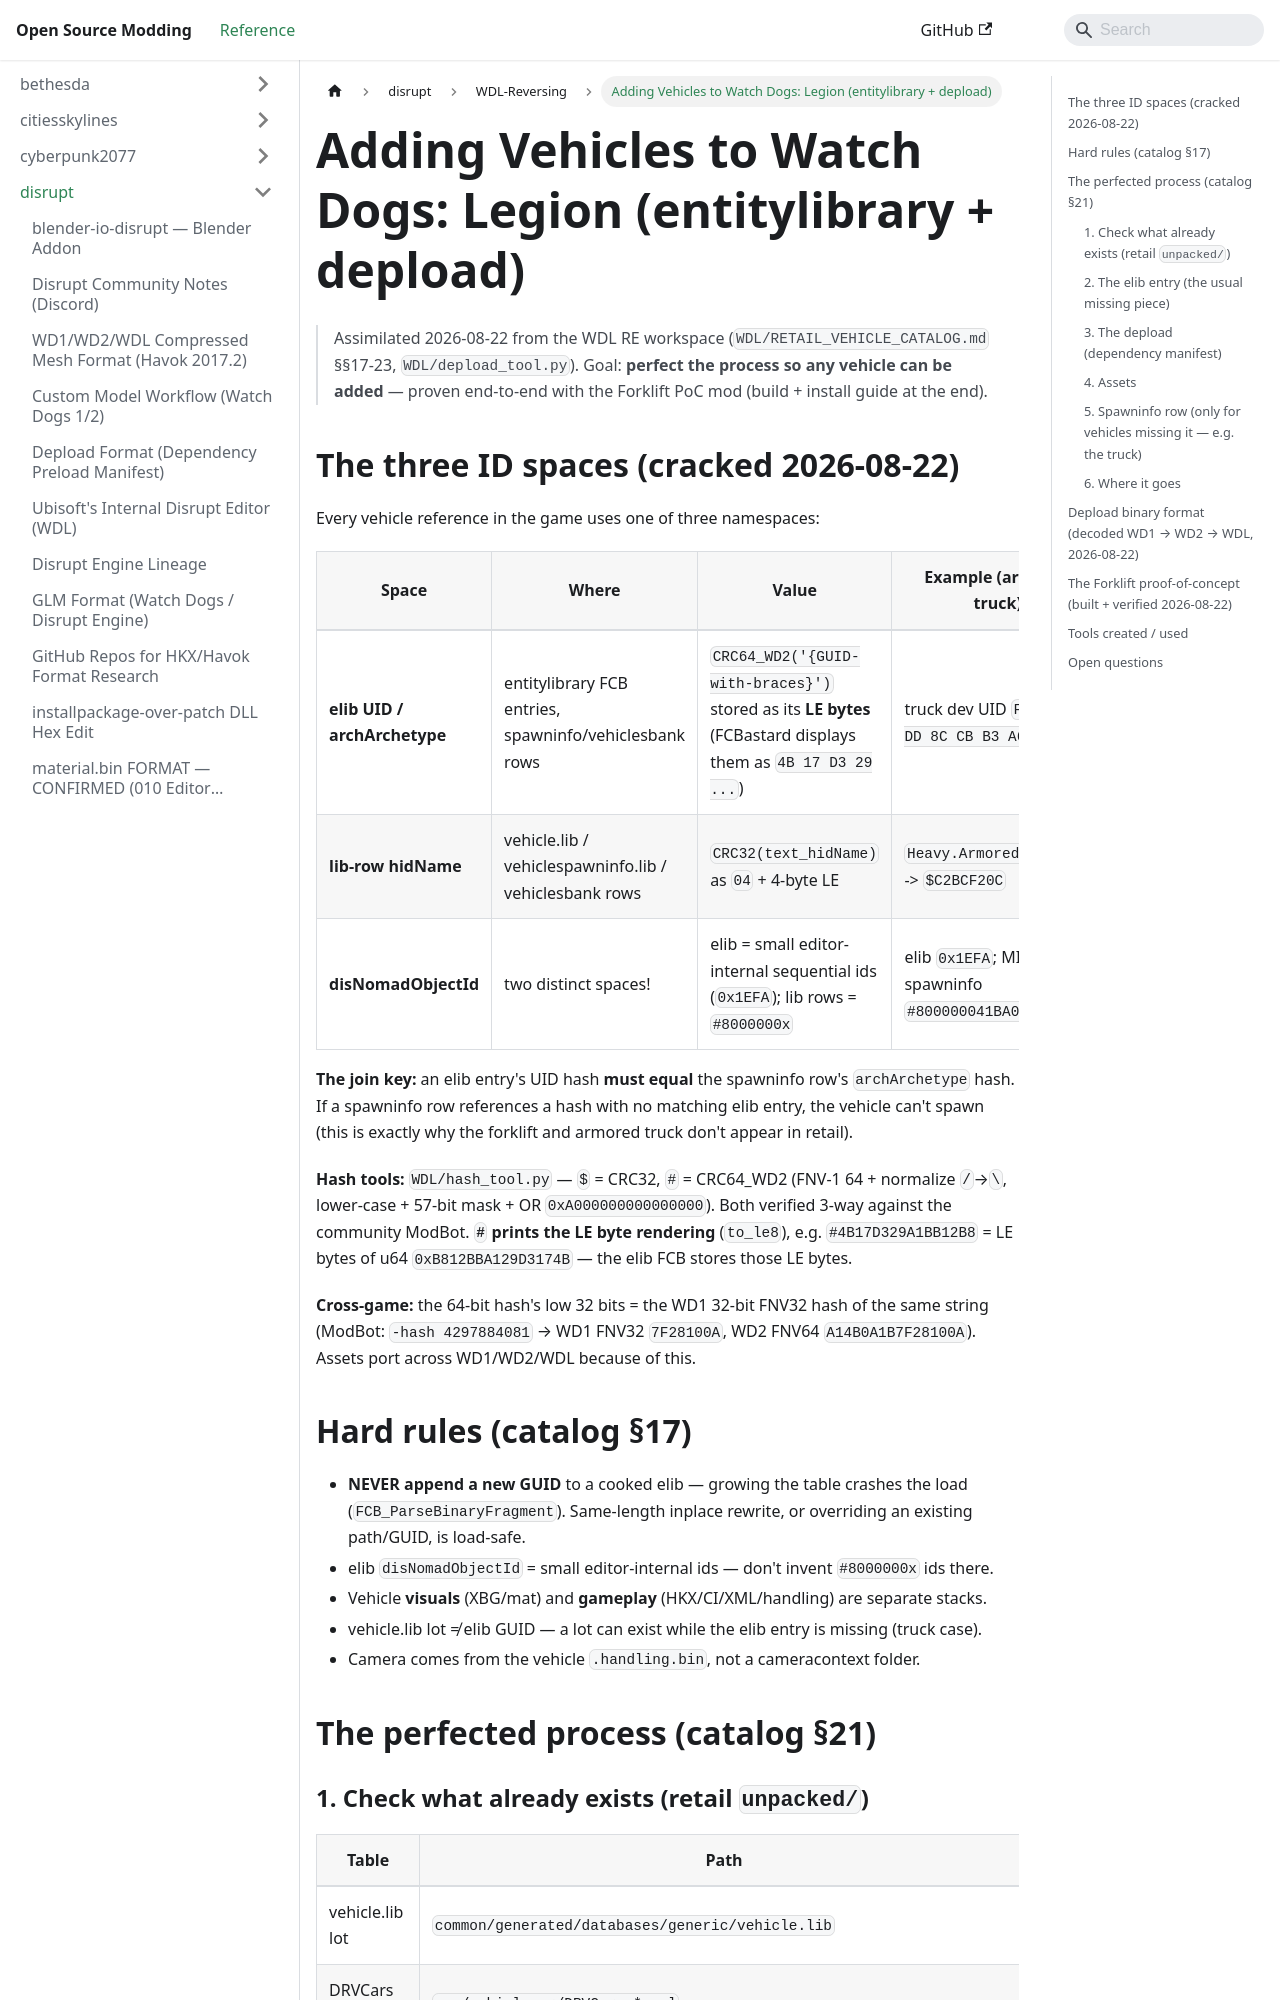

repository: Open-Source-Modding/open-source-modding.github.io · page: docs/disrupt/watch_dogs_legion/vehicle-add-process/index.html · generator: docusaurus

# Adding Vehicles to Watch Dogs: Legion (entitylibrary + depload)

> Assimilated 2026-08-22 from the WDL RE workspace (`WDL/RETAIL_VEHICLE_CATALOG.md` §§17-23,
> `WDL/depload_tool.py`). Goal: **perfect the process so any vehicle can be added** — proven
> end-to-end with the Forklift PoC mod (build + install guide at the end).

## The three ID spaces (cracked 2026-08-22)

Every vehicle reference in the game uses one of three namespaces:

| Space | Where | Value | Example (armored truck) |
|-------|-------|-------|--------------------------|
| **elib UID / archArchetype** | entitylibrary FCB entries, spawninfo/vehiclesbank rows | `CRC64_WD2('{GUID-with-braces}')` stored as its **LE bytes** (FCBastard displays them as `4B 17 D3 29 ...`) | truck dev UID `F4 0E 97 DD 8C CB B3 A6` |
| **lib-row hidName** | vehicle.lib / vehiclespawninfo.lib / vehiclesbank rows | `CRC32(text_hidName)` as `04` + 4-byte LE | `Heavy.ArmoredTruck_01` -> `$C2BCF20C` |
| **disNomadObjectId** | two distinct spaces! | elib = small editor-internal sequential ids (`0x1EFA`); lib rows = `#8000000x` | elib `0x1EFA`; MIL patrol spawninfo `#800000041BA01A04` |

**The join key:** an elib entry's UID hash **must equal** the spawninfo row's `archArchetype`
hash. If a spawninfo row references a hash with no matching elib entry, the vehicle can't spawn
(this is exactly why the forklift and armored truck don't appear in retail).

**Hash tools:** `WDL/hash_tool.py` — `$` = CRC32, `#` = CRC64_WD2 (FNV-1 64 + normalize
`/`→`\`, lower-case + 57-bit mask + OR `0xA000000000000000`). Both verified 3-way against the
community ModBot. **`#` prints the LE byte rendering** (`to_le8`), e.g.
`#4B17D329A1BB12B8` = LE bytes of u64 `0xB812BBA129D3174B` — the elib FCB stores those LE bytes.

**Cross-game:** the 64-bit hash's low 32 bits = the WD1 32-bit FNV32 hash of the same string
(ModBot: `-hash 4297884081` → WD1 FNV32 `7F28100A`, WD2 FNV64 `A14B0A1B7F28100A`).
Assets port across WD1/WD2/WDL because of this.

## Hard rules (catalog §17)

- **NEVER append a new GUID** to a cooked elib — growing the table crashes the load
 (`FCB_ParseBinaryFragment`). Same-length inplace rewrite, or overriding an existing
 path/GUID, is load-safe.
- elib `disNomadObjectId` = small editor-internal ids — don't invent `#8000000x` ids there.
- Vehicle **visuals** (XBG/mat) and **gameplay** (HKX/CI/XML/handling) are separate stacks.
- vehicle.lib lot ≠ elib GUID — a lot can exist while the elib entry is missing (truck case).
- Camera comes from the vehicle `.handling.bin`, not a cameracontext folder.

## The perfected process (catalog §21)

### 1. Check what already exists (retail `unpacked/`)

| Table | Path | Truck (ArmouredTruck_01) | Forklift |
|-------|------|:---:|:---:|
| vehicle.lib lot | `common/generated/databases/generic/vehicle.lib` | yes (0x2ee9) | yes (0x831) |
| DRVCars row | `.../vehiclecar/DRVCars.*.xml` | yes (handling `drive\car\bin\heavy_armored.handling.bin`) | yes |
| spawninfo row | `.../vehiclespawninfo/*.xml` | no | yes (keys to `{07ce4f52-...}`) |
| elib entry | `worlds/london/london/worlds/london/generated/entitylibrary(_rt).fcb` | no (cut) | no (only Low_Fork_0cm) |
| UI icons | `common/ui/.../sourcecars/` | yes | yes |
| cooked assets | `graphics/vehicles_nexus/land/<class>/<veh>/` | no (source-only) | no retail / yes leak |
